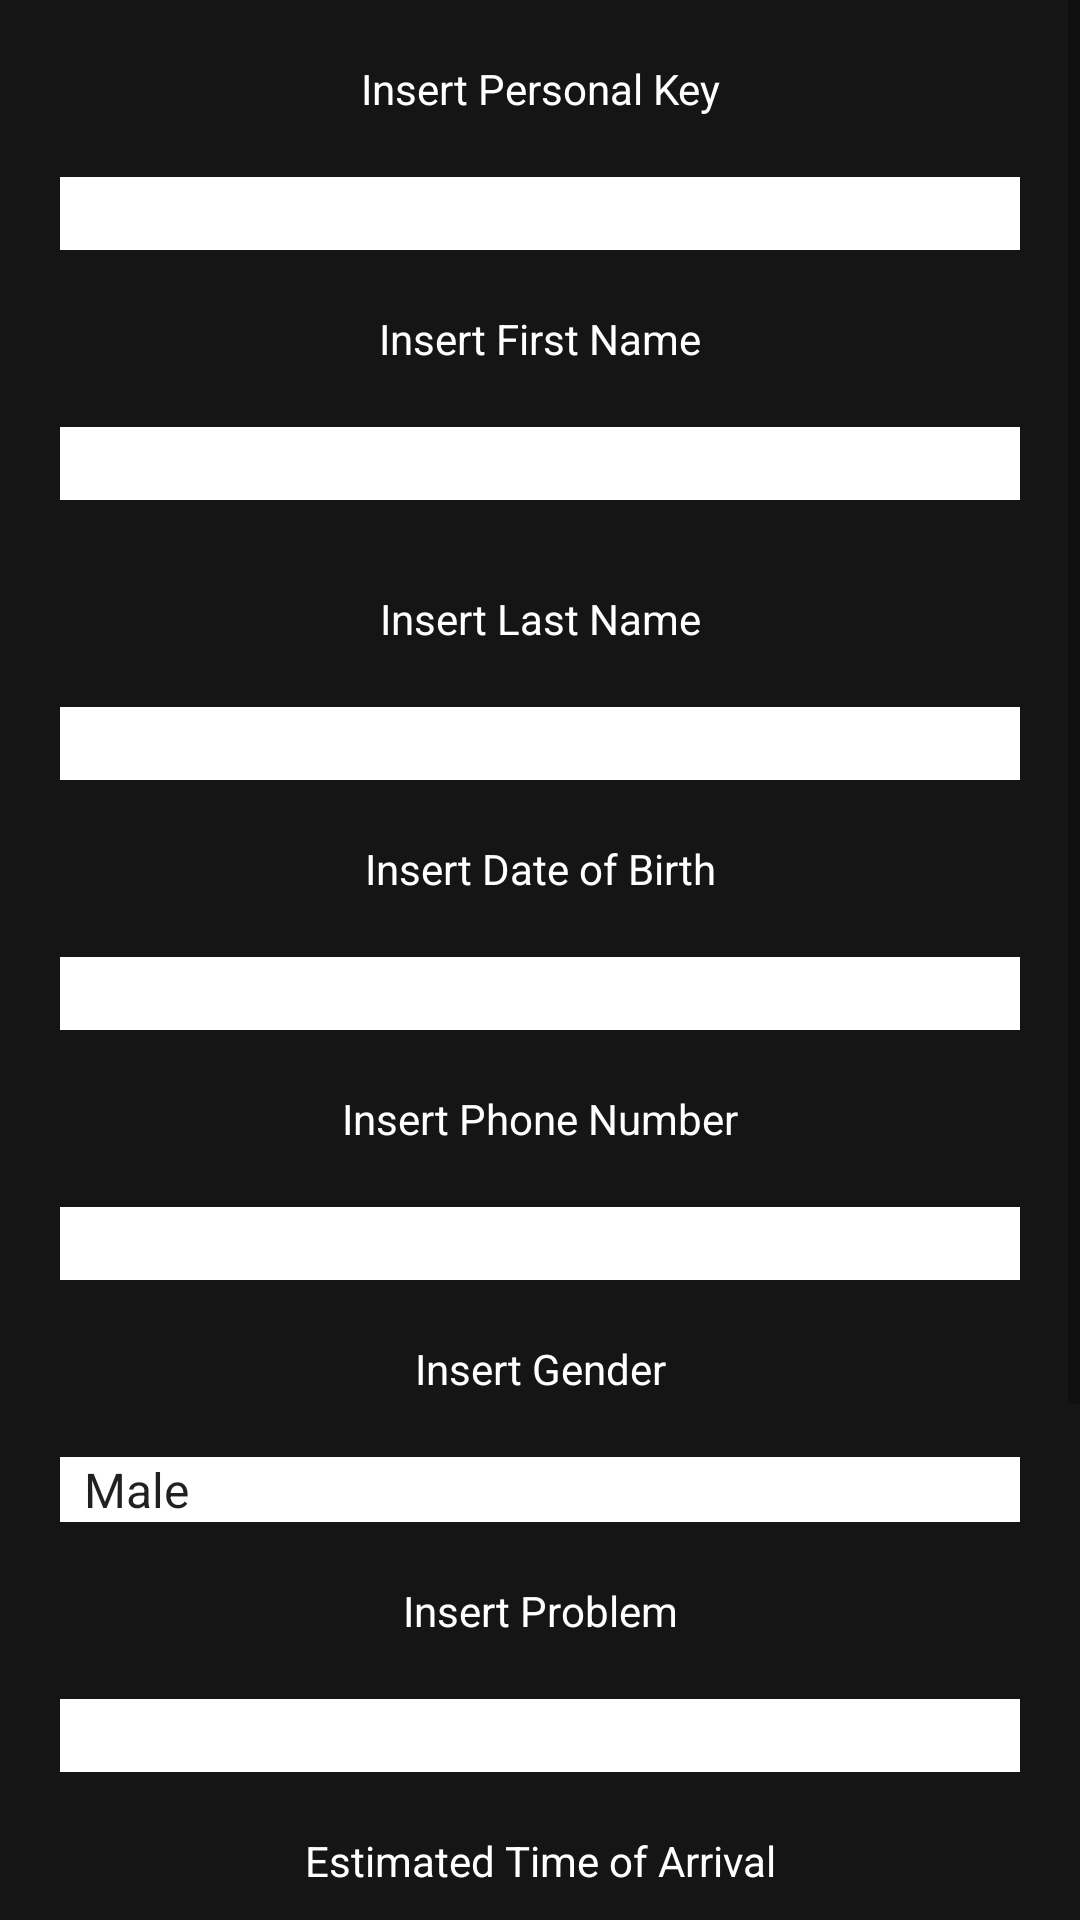

Android layout source for this screen:
<!-- AndroidManifest.xml: application theme AppTheme -->
<!-- res/layout/activity_main.xml -->
<?xml version="1.0" encoding="utf-8"?>
<ScrollView
    xmlns:android="http://schemas.android.com/apk/res/android"
    android:layout_width="fill_parent"
    android:layout_height="fill_parent"
    android:background="#151515">

<LinearLayout xmlns:android="http://schemas.android.com/apk/res/android"
    android:orientation="vertical" android:layout_width="match_parent"
    android:layout_height="match_parent"
    >
    <TextView
        android:id="@+id/personalId"
        android:textAlignment="center"
        android:layout_width="match_parent"
        android:layout_height="wrap_content"
        android:layout_marginTop="20dp"
        android:layout_marginRight="20dp"
        android:layout_marginLeft="20dp"
        android:labelFor="@+id/editText"
        android:text="Insert Personal Key"
        android:textColor="#FFF"
        />

    <EditText
        android:id="@+id/insertPersonalId"
        android:layout_width="match_parent"
        android:textAlignment="center"
        android:layout_height="wrap_content"
        android:ems="10"
        android:layout_marginTop="20dp"
        android:layout_marginRight="20dp"
        android:layout_marginLeft="20dp"
        android:background="#FFF"
        />
    <TextView
        android:id="@+id/textView"
        android:textAlignment="center"
        android:layout_width="match_parent"
        android:layout_height="wrap_content"
        android:layout_marginTop="20dp"
        android:layout_marginRight="20dp"
        android:layout_marginLeft="20dp"
        android:labelFor="@+id/editText"
        android:text="Insert First Name"
        android:textColor="#FFF"/>


    <EditText
        android:id="@+id/editText"
        android:layout_width="match_parent"
        android:textAlignment="center"
        android:layout_height="wrap_content"
        android:ems="10"
        android:layout_marginTop="20dp"
        android:layout_marginRight="20dp"
        android:layout_marginLeft="20dp"
        android:inputType="textPersonName"
        android:background="#FFF"
         />
    <TextView
        android:id="@+id/lastname"
        android:text="Insert Last Name"
        android:layout_width="match_parent"
        android:layout_height="wrap_content"
        android:textColor="#FFF"
        android:textAlignment="center"
        android:layout_marginTop="30dp"
        android:layout_marginRight="20dp"
        android:layout_marginLeft="20dp"
        />
    <EditText
        android:id="@+id/insertLast"
        android:textAlignment="center"
        android:layout_width="match_parent"
        android:layout_height="wrap_content"
        android:layout_marginTop="20dp"
        android:layout_marginRight="20dp"
        android:layout_marginLeft="20dp"
        android:ems="10"
        android:inputType="textPersonName"
        android:background="#FFF"
        />
    <TextView
        android:id="@+id/DOB"
        android:textAlignment="center"
        android:layout_width="match_parent"
        android:layout_height="wrap_content"
        android:layout_marginTop="20dp"
        android:layout_marginRight="20dp"
        android:layout_marginLeft="20dp"
        android:labelFor="@+id/editText"
        android:text="Insert Date of Birth"
        android:textColor="#FFF"/>

    <EditText
        android:id="@+id/insertDOB"
        android:textAlignment="center"
        android:layout_width="match_parent"
        android:layout_height="wrap_content"
        android:ems="10"
        android:layout_marginTop="20dp"
        android:layout_marginRight="20dp"
        android:layout_marginLeft="20dp"
        android:inputType="textPersonName"
        android:background="#FFF"
        />
    <TextView
        android:id="@+id/phoneNumber"
        android:layout_marginTop="20dp"
        android:layout_marginRight="20dp"
        android:layout_marginLeft="20dp"
        android:textAlignment="center"
        android:layout_width="match_parent"
        android:layout_height="wrap_content"
        android:text="Insert Phone Number"
        android:textColor="#FFF"
        />

    <EditText
        android:id="@+id/insertPhoneNumber"
        android:textAlignment="center"
        android:layout_width="match_parent"
        android:layout_height="wrap_content"
        android:layout_marginTop="20dp"
        android:layout_marginRight="20dp"
        android:layout_marginLeft="20dp"
        android:ems="10"
        android:inputType="textPersonName"
        android:background="#FFF"
        />

    <TextView
        android:id="@+id/gender"
        android:layout_marginTop="20dp"
        android:layout_marginRight="20dp"
        android:layout_marginLeft="20dp"
        android:textAlignment="center"
        android:layout_width="match_parent"
        android:layout_height="wrap_content"
        android:text="Insert Gender"
        android:textColor="#FFF" />
    <Spinner
        android:id="@+id/genderSpinner"
        android:layout_height="wrap_content"
        android:layout_width="fill_parent"
        android:layout_marginTop="20dp"
        android:layout_marginRight="20dp"
        android:layout_marginLeft="20dp"
        android:entries="@array/Gender"
        android:background="#FFF"
        />
    <TextView
        android:id="@+id/textView2"
        android:layout_marginTop="20dp"
        android:layout_marginRight="20dp"
        android:layout_marginLeft="20dp"
        android:textAlignment="center"
        android:layout_width="match_parent"
        android:layout_height="wrap_content"
        android:text="@string/insert_problem"
        android:textColor="#FFF"
        />

    <EditText
        android:id="@+id/editText2"
        android:textAlignment="center"
        android:layout_width="match_parent"
        android:layout_height="wrap_content"
        android:layout_marginTop="20dp"
        android:layout_marginRight="20dp"
        android:layout_marginLeft="20dp"
        android:ems="10"
        android:inputType="textPersonName"
        android:background="#FFF"
         />
    <TextView
        android:id="@+id/etaText"
        android:layout_marginTop="20dp"
        android:layout_marginRight="20dp"
        android:layout_marginLeft="20dp"
        android:textAlignment="center"
        android:layout_width="match_parent"
        android:layout_height="wrap_content"
        android:text="Estimated Time of Arrival"
        android:textColor="#FFF"/>
    <Spinner
        android:id="@+id/etaSpinner"
        android:layout_height="wrap_content"
        android:layout_width="fill_parent"
        android:layout_marginTop="20dp"
        android:layout_marginRight="20dp"
        android:layout_marginLeft="20dp"
        android:entries="@array/ETA"
        android:background="#FFF"
        />
    <Button
        android:id="@+id/pictureUpload"
        android:layout_marginTop="20dp"
        android:layout_marginRight="20dp"
        android:layout_marginLeft="20dp"
        android:layout_gravity="center"
        android:layout_width="100dp"
        android:layout_height="wrap_content"
        android:text="Upload Picture"
        style="@style/personal_buttons"
        />
    <Button
        android:id="@+id/button2"
        android:layout_marginTop="20dp"
        android:layout_marginRight="20dp"
        android:layout_marginLeft="20dp"
        android:layout_gravity="center"
        android:layout_width="100dp"
        android:layout_height="wrap_content"
        android:text="Submit"
        style="@style/personal_buttons"
        />

    <Button
        android:id="@+id/button3"
        android:layout_width="100dp"
        android:layout_height="wrap_content"
        android:layout_gravity="center"
        android:layout_marginTop="20dp"
        android:layout_marginRight="20dp"
        android:layout_marginLeft="20dp"
        android:text="Return"
        style="@style/personal_buttons"
        />
</LinearLayout>
</ScrollView>
<!-- resources referenced by this layout -->
<resources>
  <string-array name="ETA">
         <item>&lt; 15 Minutes</item>
         <item>30 Minutes</item>
         <item>45 Minutes</item>
         <item>60 Minutes</item>
      </string-array>
  <string-array name="Gender">
          <item>Male</item>
          <item>Female</item>
          <item>Intersex</item>
      </string-array>
  <string name="insert_problem">Insert Problem</string>
  <style name="personal_buttons">
          <item name="android:background">@drawable/oval_shape</item>
          <item name="android:textColor">#FFF</item>
  
      </style>
  <style name="AppTheme" parent="Theme.AppCompat.Light.DarkActionBar">
          
          <item name="colorPrimary">@color/colorPrimary</item>
          <item name="colorPrimaryDark">@color/colorPrimaryDark</item>
          <item name="colorAccent">@color/colorAccent</item>
      </style>
  <!-- drawable oval_shape (drawable) -->
  <?xml version="1.0" encoding="utf-8"?>
      <shape xmlns:android="http://schemas.android.com/apk/res/android"
          android:shape="rectangle">
          <gradient
              android:centerColor="#4f4f4f"
              android:endColor="#151515"
              android:gradientRadius="400"
              android:startColor="#151515"
              android:type="radial"
              />
          <padding android:left="6dp"
              android:top="6dp"
              android:right="6dp"
              android:bottom="6dp" />
          <corners android:radius="30dp" />
      </shape>
  <color name="colorPrimary">#000</color>
  <color name="colorPrimaryDark">#303F9F</color>
  <color name="colorAccent">#FF4081</color>
</resources>
